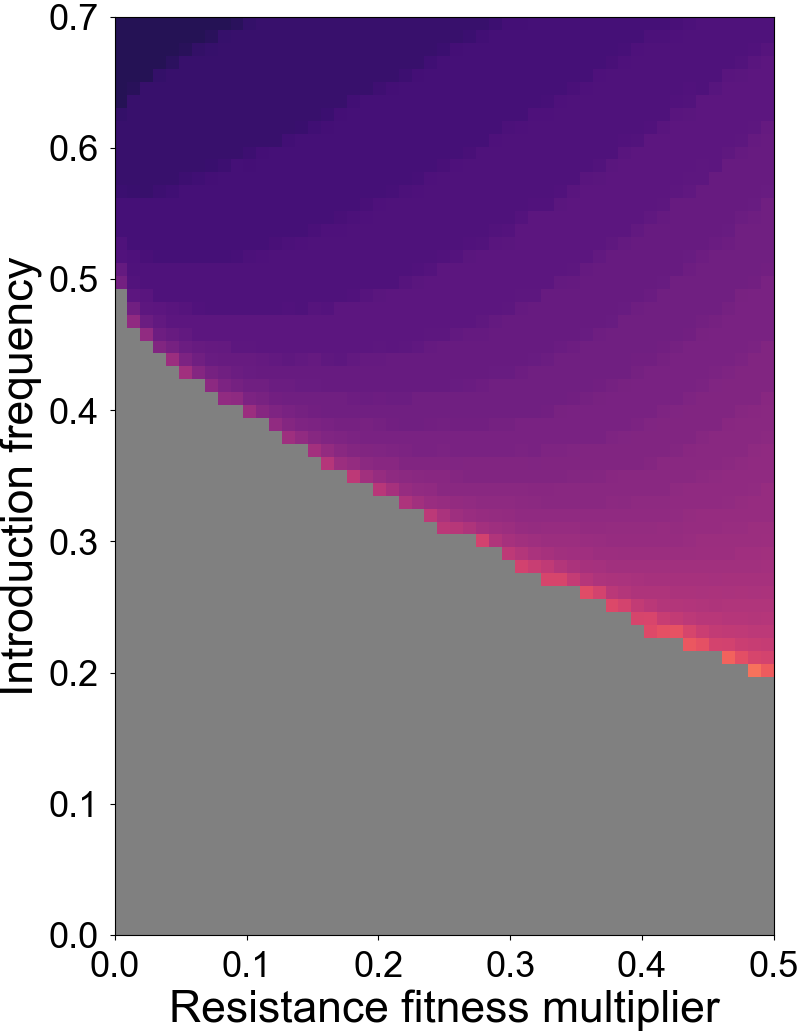

The data file committed next to this chart (first rows):
Resistance Fitness Multiplier, Introduction Frequency, Generations to 99% drive-carrying indivi…
0.0, 0.0, 1000
0.0, 0.01, 1000
0.0, 0.02, 1000
0.0, 0.03, 1000
0.0, 0.04, 1000
0.0, 0.05, 1000
0.0, 0.06, 1000
0.0, 0.07, 1000
0.0, 0.08, 1000
0.0, 0.09, 1000
0.0, 0.1, 1000
0.0, 0.11, 1000
0.0, 0.12, 1000
0.0, 0.13, 1000
0.0, 0.14, 1000
0.0, 0.15, 1000
0.0, 0.16, 1000
0.0, 0.17, 1000
0.0, 0.18, 1000
0.0, 0.19, 1000
0.0, 0.2, 1000
0.0, 0.21, 1000
0.0, 0.22, 1000
0.0, 0.23, 1000
0.0, 0.24, 1000
0.0, 0.25, 1000
0.0, 0.26, 1000
0.0, 0.27, 1000
0.0, 0.28, 1000
0.0, 0.29, 1000
0.0, 0.3, 1000
0.0, 0.31, 1000
0.0, 0.32, 1000
0.0, 0.33, 1000
0.0, 0.34, 1000
0.0, 0.35, 1000
0.0, 0.36, 1000
0.0, 0.37, 1000
0.0, 0.38, 1000
0.0, 0.39, 1000
0.0, 0.4, 1000
0.0, 0.41, 1000
0.0, 0.42, 1000
0.0, 0.43, 1000
0.0, 0.44, 1000
0.0, 0.45, 1000
0.0, 0.46, 1000
0.0, 0.47, 1000
0.0, 0.48, 1000
0.0, 0.49, 1000
0.0, 0.5, 9.25
0.0, 0.51, 7.7
0.0, 0.52, 6.1
0.0, 0.53, 6.0
0.0, 0.54, 5.0
0.0, 0.55, 5.0
0.0, 0.56, 5.0
0.0, 0.57, 4.3
0.0, 0.58, 4.0
0.0, 0.59, 4.0
... 3,561 more rows
